4-way image classification set "Thermal" from GitHub (chen-lu21/plant-disease-detection); label vocabulary: rice leaf brown spot, rice leaf healthy, rice leaf hispa, rice leaf blast.

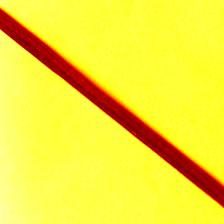
Label: rice leaf healthy

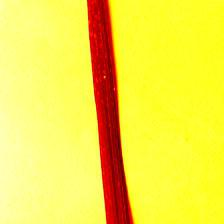
Label: rice leaf blast

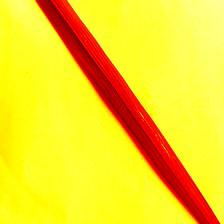
Label: rice leaf hispa

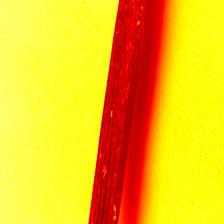
Label: rice leaf hispa

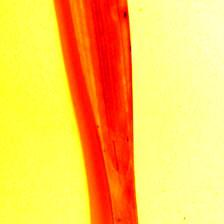
Label: rice leaf brown spot

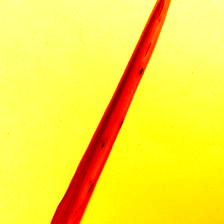
Label: rice leaf brown spot
